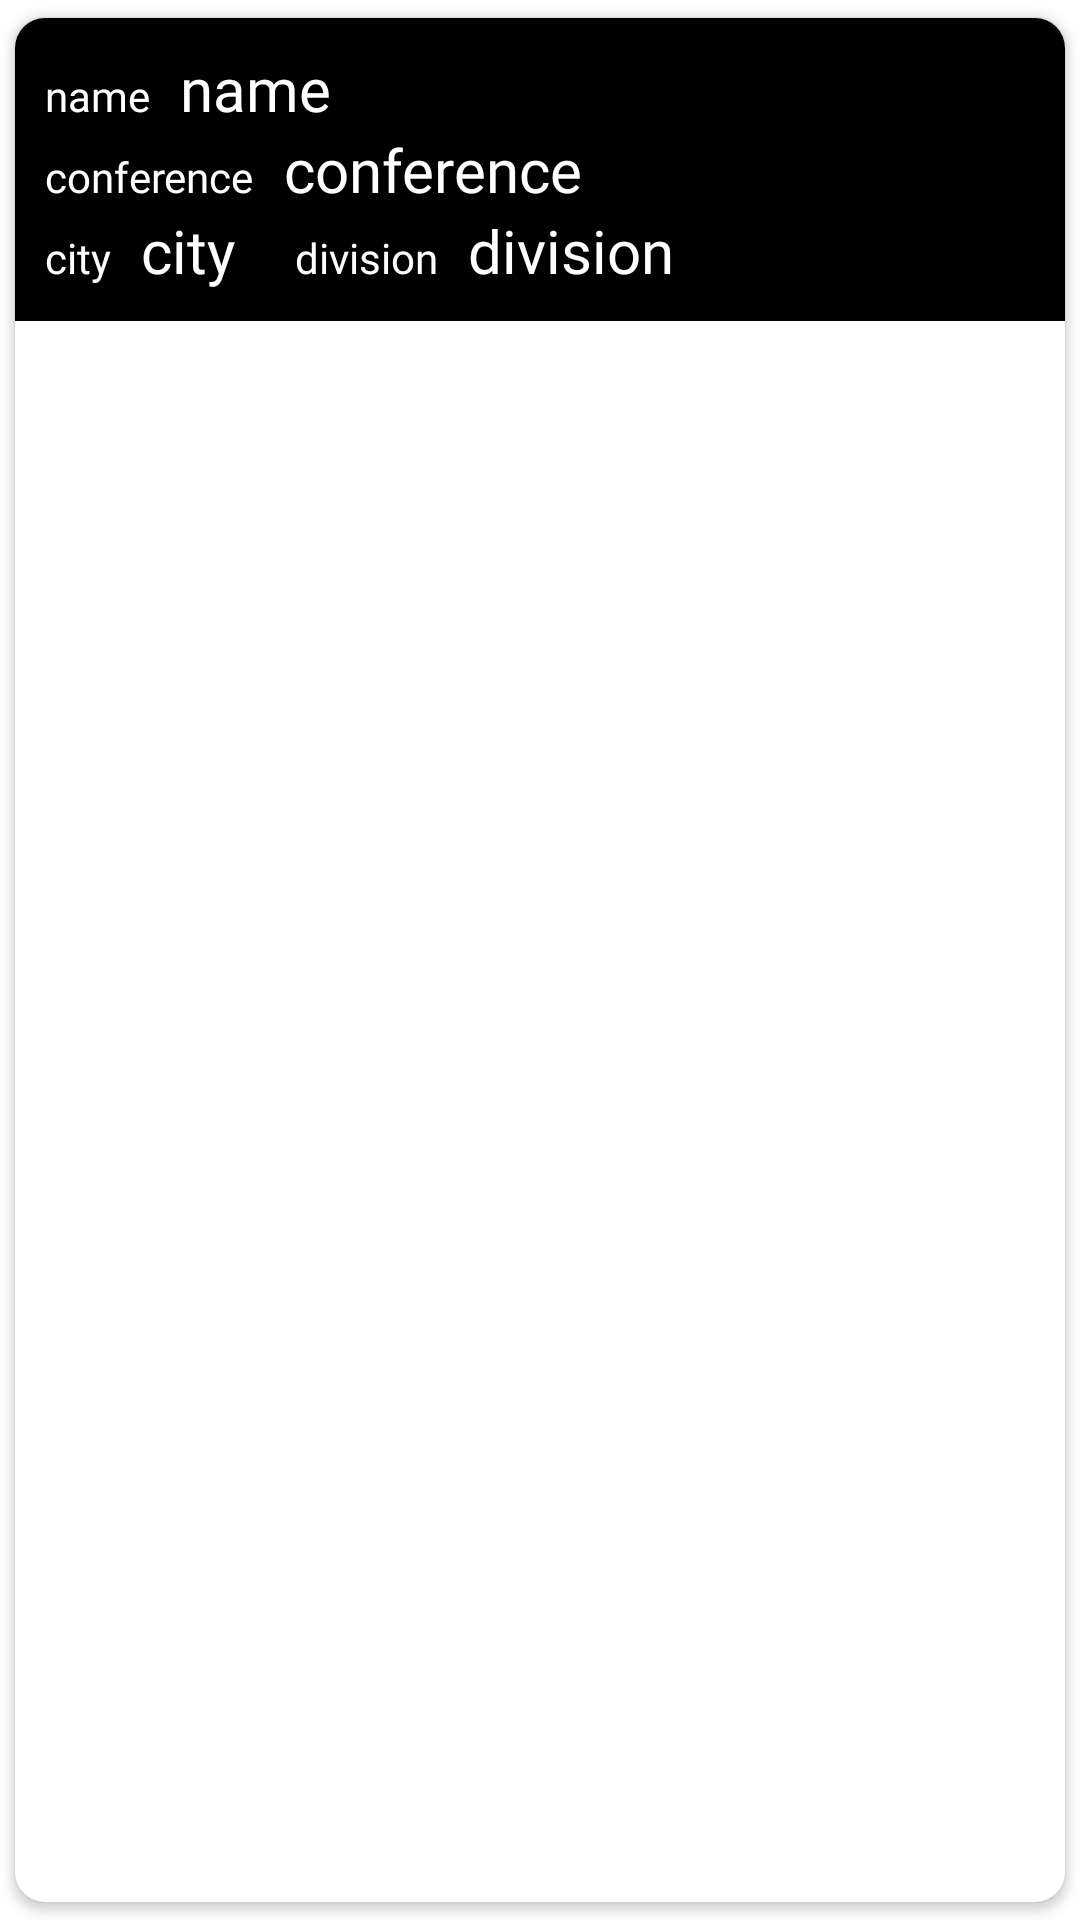

Layout XML and referenced resources for this Android screen:
<!-- AndroidManifest.xml: application theme Theme.NBAdata -->
<!-- res/layout/rv_list_teams.xml -->
<?xml version="1.0" encoding="utf-8"?>
<androidx.cardview.widget.CardView
    xmlns:android="http://schemas.android.com/apk/res/android"
    xmlns:app="http://schemas.android.com/apk/res-auto"
    xmlns:tools="http://schemas.android.com/tools"
    android:id="@+id/cardView"
    android:layout_width="match_parent"
    android:layout_height="wrap_content"
    app:cardElevation="2dp"
    app:cardCornerRadius="10dp"
    app:cardUseCompatPadding="true">

    <androidx.constraintlayout.widget.ConstraintLayout
        android:id="@+id/clMain"
        android:layout_width="match_parent"
        android:layout_height="wrap_content"
        android:padding="10dp"
        android:background="@android:color/black"
       >

        <LinearLayout
            android:id="@+id/llTop"
            android:layout_width="match_parent"
            android:layout_height="wrap_content"
            android:orientation="horizontal"
            app:layout_constraintTop_toTopOf="parent"
            app:layout_constraintLeft_toLeftOf="parent"
            >

            <TextView
                android:id="@+id/tvNameTitle"
                android:layout_width="wrap_content"
                android:layout_height="wrap_content"
                android:fontFamily="@font/bai_jamjuree_extralight"
                android:text="name"
                android:textColor="@color/white"
                />
            <TextView
                android:id="@+id/tvName"
                android:layout_width="wrap_content"
                android:layout_height="wrap_content"
                android:text="name"
                android:textSize="20dp"
                android:textColor="@color/white"
                android:fontFamily="@font/baloo_thambi"
                android:layout_marginStart="10dp"
                />

        </LinearLayout>

        <LinearLayout
            android:id="@+id/llMiddle"
            android:layout_width="match_parent"
            android:layout_height="wrap_content"
            android:orientation="horizontal"
            app:layout_constraintTop_toBottomOf="@id/llTop"
            app:layout_constraintLeft_toLeftOf="parent"
            >

            <TextView
                android:id="@+id/tvConferenceTitle"
                android:layout_width="wrap_content"
                android:layout_height="wrap_content"
                android:text="conference"
                android:textColor="@color/white"
                android:fontFamily="@font/bai_jamjuree_extralight"

                />
            <TextView
                android:id="@+id/tvTeamsConference"
                android:layout_width="wrap_content"
                android:layout_height="wrap_content"
                android:text="conference"
                android:textSize="20dp"
                android:textColor="@color/white"
                android:fontFamily="@font/baloo_thambi"
                android:layout_marginStart="10dp"
                />

        </LinearLayout>


        <LinearLayout
            android:id="@+id/llBottom"
            android:layout_width="match_parent"
            android:layout_height="wrap_content"
            android:orientation="horizontal"
            app:layout_constraintTop_toBottomOf="@id/llMiddle"
            app:layout_constraintLeft_toLeftOf="parent"
            >

            <TextView
                android:id="@+id/tvCityTitle"
                android:layout_width="wrap_content"
                android:layout_height="wrap_content"
                android:fontFamily="@font/bai_jamjuree_extralight"
                android:text="city"
                android:textColor="@color/white" />
            <TextView
                android:id="@+id/tvTeamsCity"
                android:layout_width="wrap_content"
                android:layout_height="wrap_content"
                android:text="city"
                android:textSize="20dp"
                android:textColor="@color/white"
                android:fontFamily="@font/baloo_thambi"
                android:layout_marginStart="10dp"
                />

            <TextView
                android:id="@+id/tvDivisionTitle"
                android:layout_width="wrap_content"
                android:layout_height="wrap_content"
                android:text="division"
                android:textColor="@color/white"
                android:fontFamily="@font/bai_jamjuree_extralight"
                android:layout_marginStart="20dp"
                />
            <TextView
                android:id="@+id/tvTeamsDivision"
                android:layout_width="wrap_content"
                android:layout_height="wrap_content"
                android:text="division"
                android:textSize="20dp"
                android:textColor="@color/white"
                android:fontFamily="@font/baloo_thambi"
                android:layout_marginStart="10dp"
                />

        </LinearLayout>

    </androidx.constraintlayout.widget.ConstraintLayout>

</androidx.cardview.widget.CardView>
<!-- resources referenced by this layout -->
<resources>
  <color name="white">#FFFFFFFF</color>
  <style name="Theme.NBAdata" parent="Theme.MaterialComponents.DayNight.NoActionBar">
          
          <item name="colorPrimary">@color/purple_500</item>
          <item name="colorPrimaryVariant">@color/purple_700</item>
          <item name="colorOnPrimary">@color/white</item>
          
          <item name="colorSecondary">@color/teal_200</item>
          <item name="colorSecondaryVariant">@color/teal_700</item>
          <item name="colorOnSecondary">@color/black</item>
          
          <item name="android:statusBarColor">@color/colorTransparent</item>
          
          <item name="android:navigationBarColor">@color/black</item>
      </style>
  <color name="purple_500">#FF6200EE</color>
  <color name="purple_700">#FF3700B3</color>
  <color name="teal_200">#FF03DAC5</color>
  <color name="teal_700">#FF018786</color>
  <color name="black">#FF000000</color>
  <color name="colorTransparent">#00477A7E</color>
</resources>
